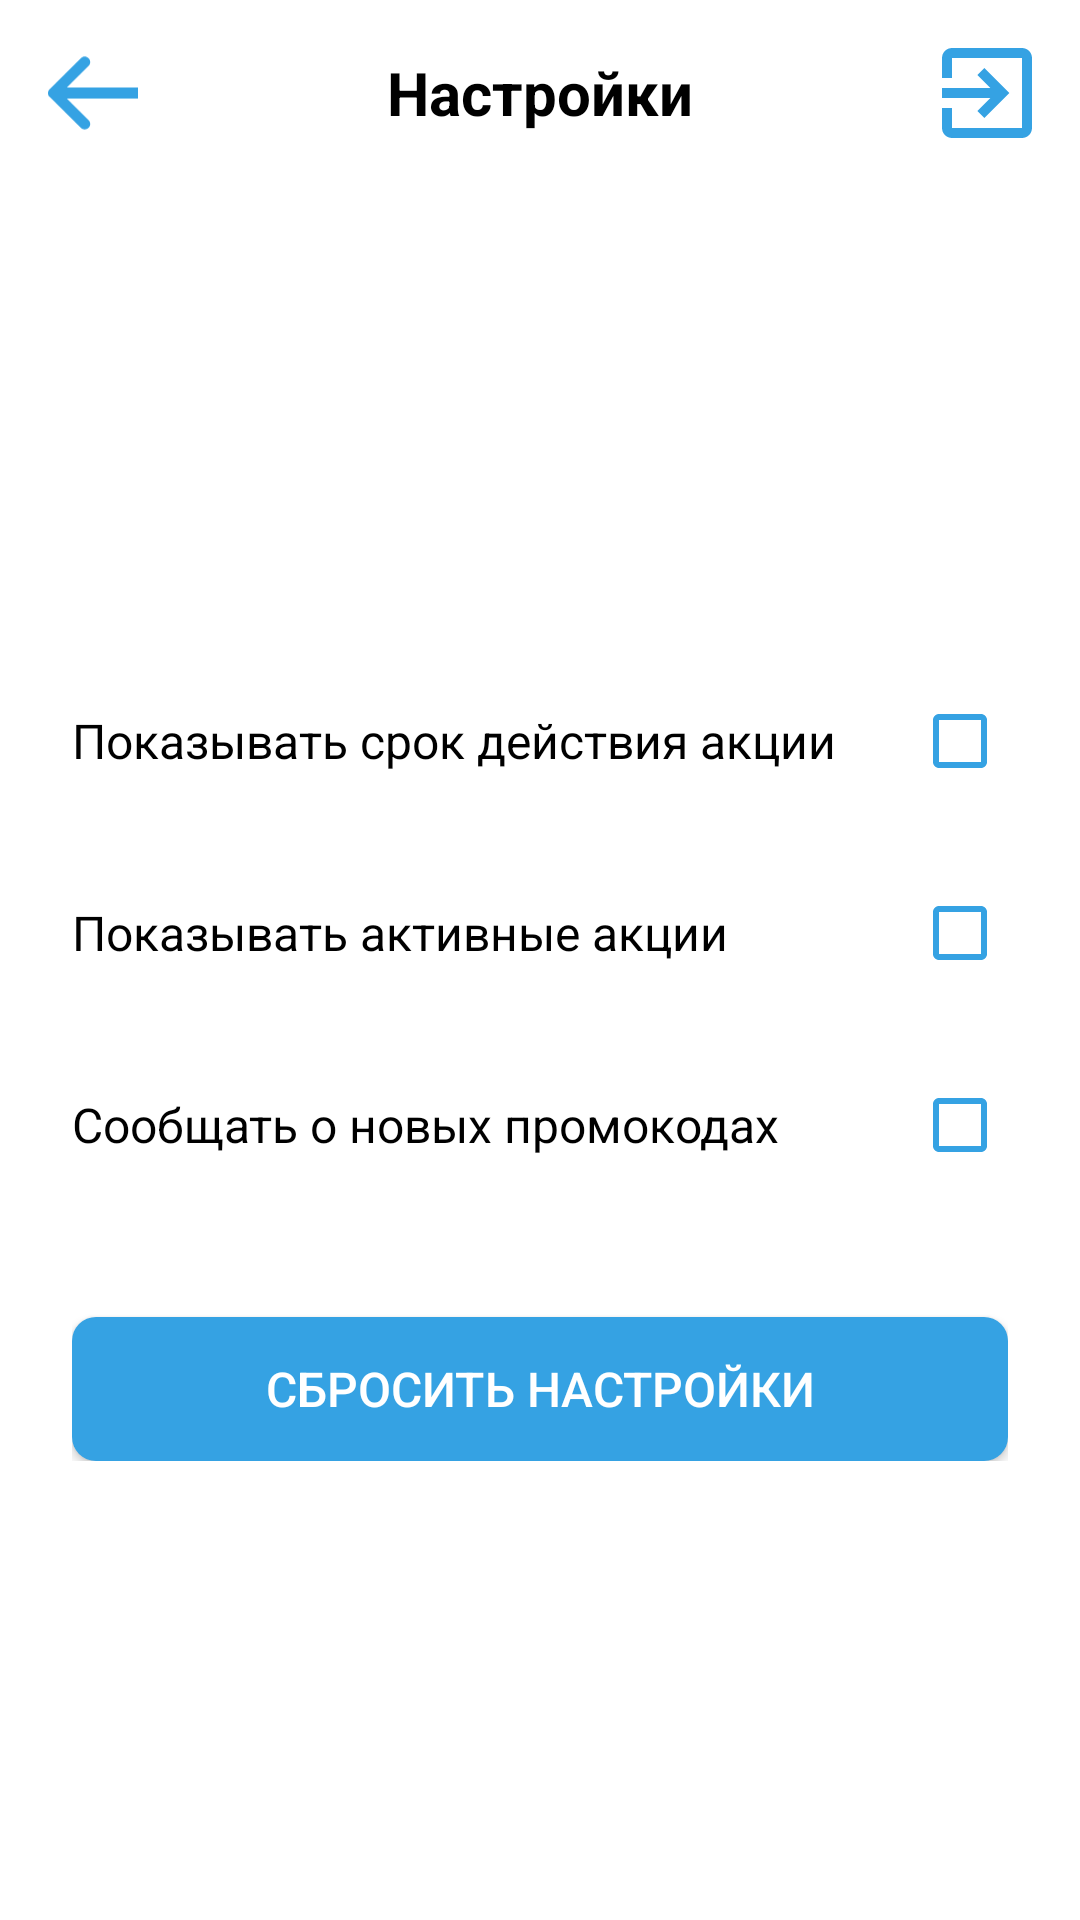

Reconstruct the res/layout file that produces this screen, plus the resources it refers to.
<!-- AndroidManifest.xml: application theme Theme.AppCompat.Light.NoActionBar -->
<!-- res/layout/settings_manager.xml -->
<?xml version="1.0" encoding="utf-8"?>
<LinearLayout xmlns:android="http://schemas.android.com/apk/res/android"
    android:layout_width="match_parent"
    android:layout_height="match_parent"
    android:orientation="vertical"
    android:background="@color/white">

    
    <LinearLayout
        android:layout_width="match_parent"
        android:layout_height="wrap_content"
        android:orientation="horizontal"
        android:padding="16dp"
        android:gravity="center_vertical">

        <ImageView
            android:id="@+id/ivBack"
            android:layout_width="30dp"
            android:layout_height="30dp"
            android:src="@drawable/ic_back"
            android:clickable="true"
            android:focusable="true" />

        <View
            android:layout_width="0dp"
            android:layout_height="1dp"
            android:layout_weight="1" />

        <TextView
            android:layout_width="wrap_content"
            android:layout_height="wrap_content"
            android:text="Настройки"
            android:textSize="20sp"
            android:textStyle="bold"
            android:textColor="@color/black" />

        <View
            android:layout_width="0dp"
            android:layout_height="1dp"
            android:layout_weight="1" />

        <ImageView
            android:id="@+id/ivLogout"
            android:layout_width="30dp"
            android:layout_height="30dp"
            android:src="@drawable/ic_logout"
            android:tint="#35A2E3"
            android:clickable="true"
            android:focusable="true" />
    </LinearLayout>

    
    <LinearLayout
        android:layout_width="match_parent"
        android:layout_height="match_parent"
        android:orientation="vertical"
        android:padding="24dp"
        android:gravity="center_vertical">

        <LinearLayout
            android:layout_width="match_parent"
            android:layout_height="wrap_content"
            android:orientation="vertical">

            
            <LinearLayout
                android:layout_width="match_parent"
                android:layout_height="wrap_content"
                android:orientation="horizontal"
                android:gravity="center_vertical"
                android:paddingVertical="16dp">

                <TextView
                    android:layout_width="0dp"
                    android:layout_height="wrap_content"
                    android:layout_weight="1"
                    android:text="Показывать срок действия акции"
                    android:textSize="16sp"
                    android:textColor="@color/black" />

                <CheckBox
                    android:id="@+id/cbShowExpiry"
                    android:layout_width="wrap_content"
                    android:layout_height="wrap_content"
                    android:buttonTint="#35A2E3" />
            </LinearLayout>

            
            <LinearLayout
                android:layout_width="match_parent"
                android:layout_height="wrap_content"
                android:orientation="horizontal"
                android:gravity="center_vertical"
                android:paddingVertical="16dp">

                <TextView
                    android:layout_width="0dp"
                    android:layout_height="wrap_content"
                    android:layout_weight="1"
                    android:text="Показывать активные акции"
                    android:textSize="16sp"
                    android:textColor="@color/black" />

                <CheckBox
                    android:id="@+id/cbShowActive"
                    android:layout_width="wrap_content"
                    android:layout_height="wrap_content"
                    android:buttonTint="#35A2E3" />
            </LinearLayout>

            
            <LinearLayout
                android:layout_width="match_parent"
                android:layout_height="wrap_content"
                android:orientation="horizontal"
                android:gravity="center_vertical"
                android:paddingVertical="16dp">

                <TextView
                    android:layout_width="0dp"
                    android:layout_height="wrap_content"
                    android:layout_weight="1"
                    android:text="Сообщать о новых промокодах"
                    android:textSize="16sp"
                    android:textColor="@color/black" />

                <CheckBox
                    android:id="@+id/cbNotifyNew"
                    android:layout_width="wrap_content"
                    android:layout_height="wrap_content"
                    android:buttonTint="#35A2E3" />
            </LinearLayout>

            
            <Button
                android:id="@+id/btnResetSettings"
                android:layout_width="match_parent"
                android:layout_height="wrap_content"
                android:text="Сбросить настройки"
                android:textColor="@color/white"
                android:background="@drawable/button_primary"
                android:padding="12dp"
                android:textSize="16sp"
                android:layout_marginTop="32dp" />

        </LinearLayout>

    </LinearLayout>

</LinearLayout>
<!-- resources referenced by this layout -->
<resources>
  <color name="black">#000000</color>
  <color name="white">#FFFFFF</color>
  <!-- drawable button_primary (drawable) -->
  <?xml version="1.0" encoding="utf-8"?>
  <shape xmlns:android="http://schemas.android.com/apk/res/android">
      <solid android:color="#35A2E3" />
      <corners android:radius="8dp" />
  </shape>
  <!-- drawable ic_back (drawable) -->
  <vector xmlns:android="http://schemas.android.com/apk/res/android"
      android:width="24.506dp"
      android:height="24dp"
      android:viewportWidth="24.506"
      android:viewportHeight="24">
    <path
        android:pathData="M0.506,0h24v24h-24z"
        android:fillColor="#FFFFFF"
        android:fillAlpha="0"/>
    <path
        android:pathData="M24.506,10.5L1.506,10.5L1.506,13.5L24.506,13.5L24.506,10.5ZM3.627,12L11.052,4.575C11.646,3.981 11.646,3.048 11.052,2.454C10.458,1.86 9.525,1.86 8.931,2.454L0.445,10.939C-0.149,11.533 -0.149,12.467 0.445,13.061L8.931,21.546C9.525,22.14 10.458,22.14 11.052,21.546C11.646,20.952 11.646,20.019 11.052,19.425L3.627,12Z"
        android:fillColor="#35A2E3"
        android:fillType="nonZero"/>
  </vector>
  <!-- drawable ic_logout (drawable) -->
  <vector xmlns:android="http://schemas.android.com/apk/res/android"
      android:width="15.203dp"
      android:height="15.188dp"
      android:viewportWidth="15.203"
      android:viewportHeight="15.188">
    <path
        android:pathData="M5.988,10.623L7.179,11.813L11.402,7.594L7.179,3.375L5.988,4.565L8.167,6.75L0,6.75L0,8.438L8.167,8.438L5.988,10.623ZM13.514,0L1.689,0C0.752,0 0,0.759 0,1.688L0,5.063L1.689,5.063L1.689,1.688L13.514,1.688L13.514,13.5L1.689,13.5L1.689,10.125L0,10.125L0,13.5C0,14.428 0.752,15.188 1.689,15.188L13.514,15.188C14.443,15.188 15.203,14.428 15.203,13.5L15.203,1.688C15.203,0.759 14.443,0 13.514,0Z"
        android:fillColor="#FFFFFF"
        android:fillType="nonZero"/>
  </vector>
</resources>
